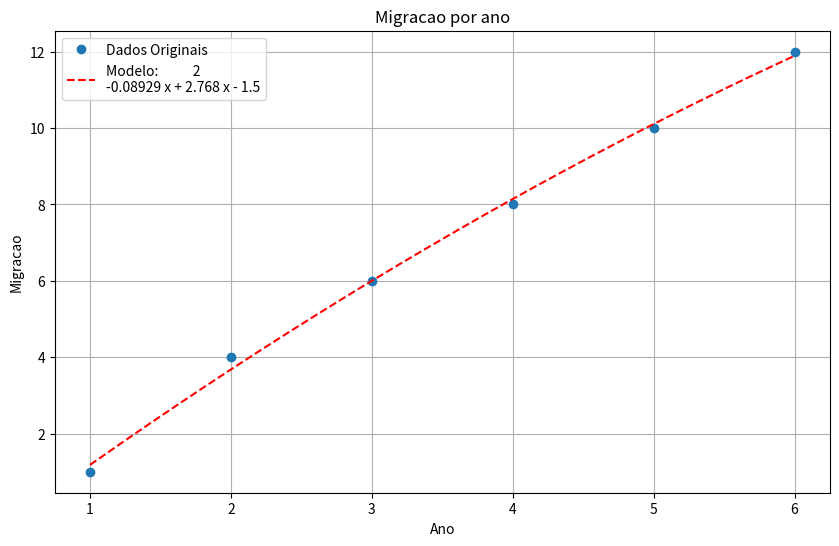

This figure's Python source:
import matplotlib.pyplot as plt  # Usado para criar gráficos e visualizações
import numpy as np  # Numpy é uma biblioteca fundamental para operações matemáticas e manipulação de arrays

# Entrada da função
entradas = np.array([1, 2, 3, 4, 5, 6])

#Saidas da função
saidas = np.array([1, 4, 6, 8, 10, 12])

# polyfit é um objeto usada para descobrir a função polinominal que corresponde as entradas e saidas apresentadas. Estrutura: (valores de entrada, valores de saida, numero de polinômios)
coeficientes = np.polyfit(entradas, saidas, 2)

# o objeto poly1d tem a capacidade de aplicar baseado nos coeficientes que vão dentro dos (). Logo, atribuir essa função a uma variável a torna capaz de devolver o valor de y para qualquer x
modelo = np.poly1d(coeficientes)

#O linspace utiliza o valor mais baixo e o mais alto entre as entradas para criar números igualmente espaçados, utilizaremos esses valores para criar a linha de tendência
x_fit = np.linspace(min(entradas), max(entradas), 400)
y_fit = modelo(x_fit)

# Função para criar o gráfico
def plotGraph (entradas_x, saidas_y): 

    # Define o tamanho da figura
    plt.figure(figsize=(10, 6))
    
    # plt.plot coloca os pontos no gráfico (valores de x, valores de y, "tipo de marcação", label="legenda")
    plt.plot(entradas_x, saidas_y, 'o', label='Dados Originais')

    # Utilizaremos o plt.plot novamente, dessa vez usando a marcação "r--" para criar uma linha de tendência
    plt.plot(x_fit, y_fit, 'r--', label=f'Modelo: {modelo}')
    # Titulo do gráfico
    plt.title('Migracao por ano')
    # Legenda X
    plt.xlabel('Ano')
    # Legenda Y
    plt.ylabel('Migracao')
    # Ativa a legenda
    plt.legend()
    # Ativa o fundo grid
    plt.grid(True)
    # exibe o gráfico
    plt.show()

# Executa a função baseado nos valores recebidos
plotGraph(entradas, saidas)